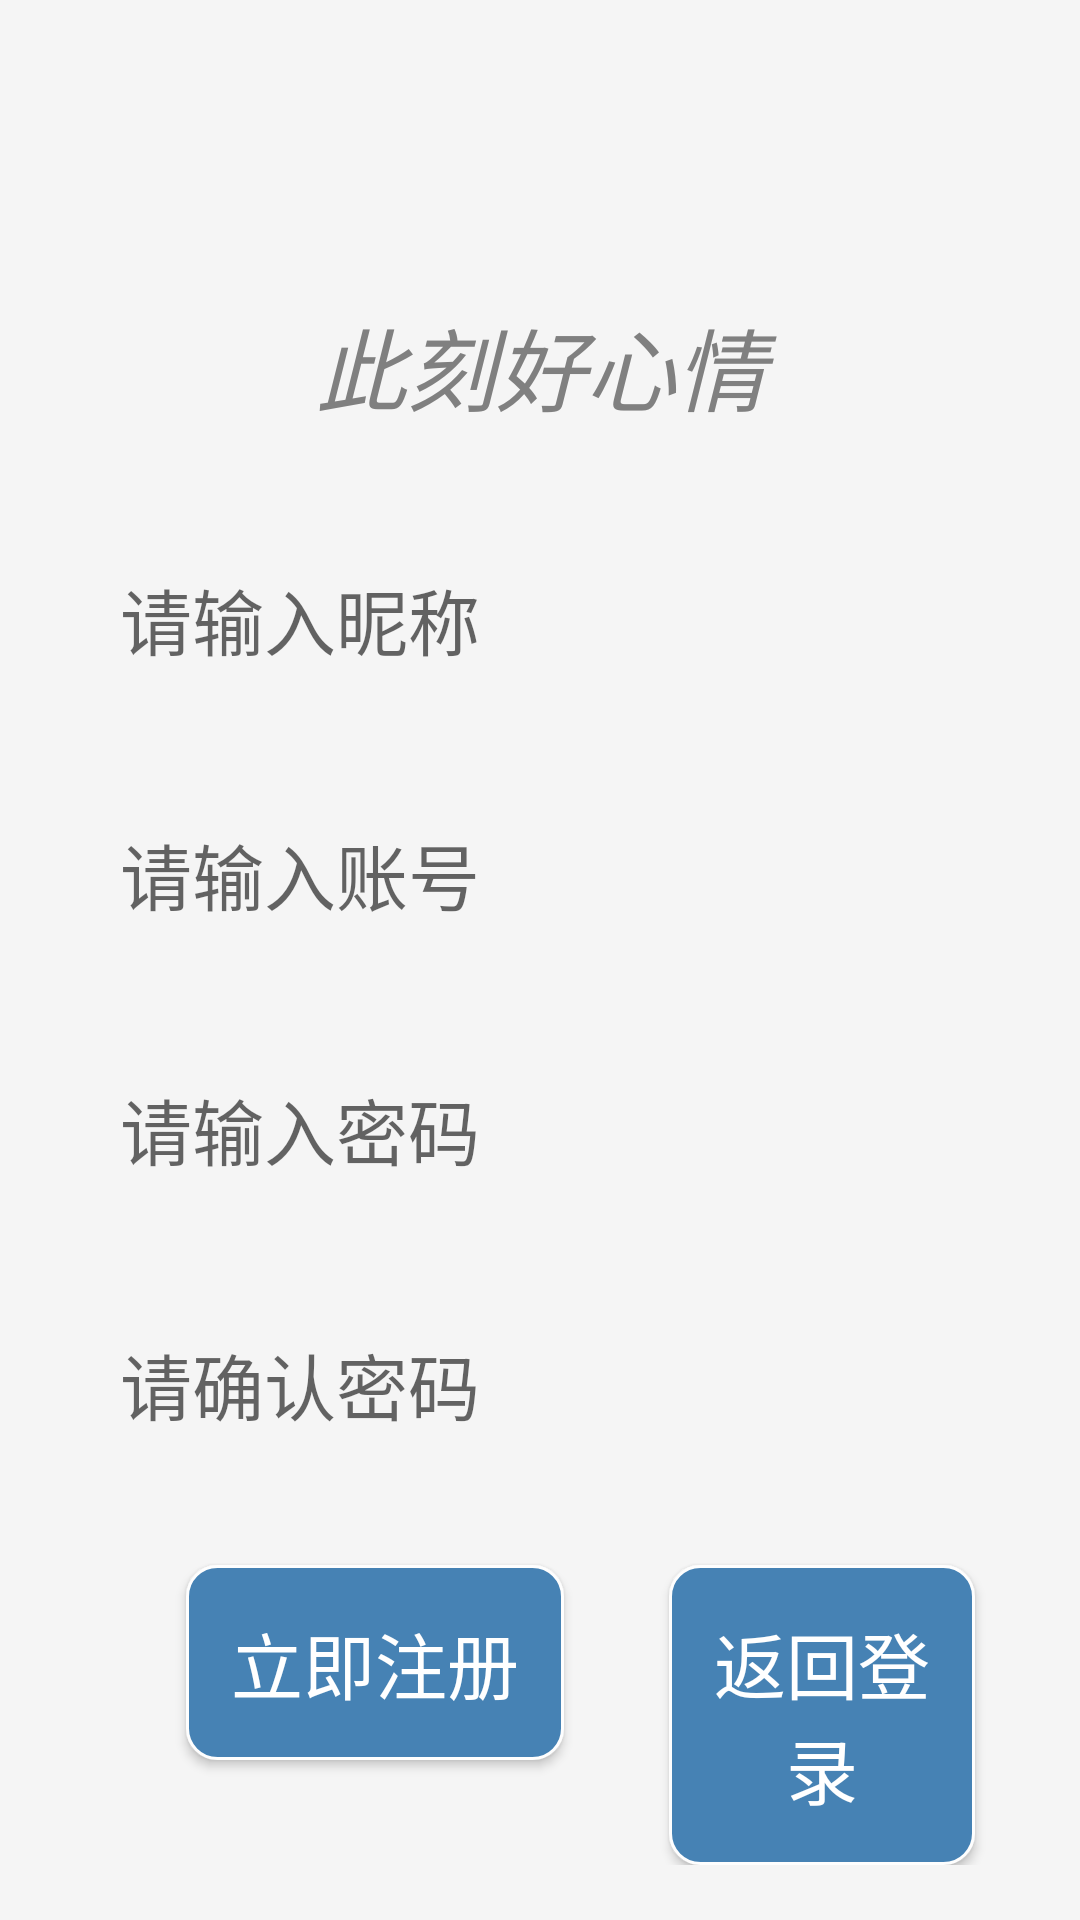

This screen was rendered from an Android layout file. Write that file and the resources it references.
<!-- AndroidManifest.xml: application theme Theme.Moment -->
<!-- res/layout/activity_register.xml -->
<?xml version="1.0" encoding="utf-8"?>
<androidx.constraintlayout.widget.ConstraintLayout xmlns:android="http://schemas.android.com/apk/res/android"
    xmlns:tools="http://schemas.android.com/tools"
    android:layout_width="match_parent"
    android:layout_height="match_parent"
    tools:context=".RegisterActivity">

    
    <LinearLayout
        android:layout_width="match_parent"
        android:layout_height="match_parent"
        android:orientation="vertical"
        android:background="#F5F5F5">

        
        <ImageView
            android:id="@+id/LogoImage"
            android:layout_width="match_parent"
            android:layout_height="60dp"
            android:layout_marginTop="20dp"
            android:src="@drawable/icon"/>

        
        <TextView
            android:id="@+id/TitleText"
            android:layout_width="match_parent"
            android:layout_height="wrap_content"
            android:layout_margin="20dp"
            android:text="此刻好心情"
            android:gravity="center"
            android:textStyle="italic"
            android:textColor="#808080"
            android:textSize="30dp" />

        
        <LinearLayout
            android:layout_width="match_parent"
            android:layout_height="wrap_content"
            android:orientation="vertical">

            
            <LinearLayout
                android:id="@+id/UserNameLayout"
                android:layout_width="match_parent"
                android:layout_height="match_parent"
                android:orientation="horizontal">

                
                <EditText
                    android:id="@+id/re_nickname"
                    android:layout_width="match_parent"
                    android:layout_height="wrap_content"
                    android:padding="15dp"
                    android:layout_marginLeft="25dp"
                    android:layout_marginRight="25dp"
                    android:layout_marginTop="10dp"
                    android:layout_marginBottom="10dp"
                    android:background="@drawable/translucent_edit"
                    android:hint="请输入昵称"
                    android:textSize="24dp"
                    android:singleLine="true" />

            </LinearLayout>

            
            <LinearLayout
                android:id="@+id/PassWordLayout"
                android:layout_width="match_parent"
                android:layout_height="wrap_content"
                android:orientation="horizontal">

                
                <EditText
                    android:id="@+id/re_username"
                    android:layout_width="match_parent"
                    android:layout_height="wrap_content"
                    android:padding="15dp"
                    android:layout_marginLeft="25dp"
                    android:layout_marginRight="25dp"
                    android:layout_marginTop="10dp"
                    android:layout_marginBottom="10dp"
                    android:background="@drawable/translucent_edit"
                    android:hint="请输入账号"
                    android:textSize="24dp"
                    android:maxLength="16"
                    android:singleLine="true" />

            </LinearLayout>

            
            <LinearLayout
                android:id="@+id/PasswordAgainLayout"
                android:layout_width="match_parent"
                android:layout_height="wrap_content"
                android:orientation="horizontal">

                
                <EditText
                    android:id="@+id/re_password"
                    android:layout_width="match_parent"
                    android:layout_height="match_parent"
                    android:padding="15dp"
                    android:layout_marginLeft="25dp"
                    android:layout_marginRight="25dp"
                    android:layout_marginTop="10dp"
                    android:layout_marginBottom="10dp"
                    android:background="@drawable/translucent_edit"
                    android:hint="请输入密码"
                    android:maxLength="16"
                    android:textSize="24dp"
                    android:singleLine="true"
                    android:inputType="textPassword" />

            </LinearLayout>

            
            <LinearLayout
                android:id="@+id/EmailLayout"
                android:layout_width="match_parent"
                android:layout_height="wrap_content"
                android:orientation="horizontal">

                <EditText
                    android:id="@+id/re_affirm"
                    android:layout_width="match_parent"
                    android:layout_height="wrap_content"
                    android:padding="15dp"
                    android:layout_marginLeft="25dp"
                    android:layout_marginRight="25dp"
                    android:layout_marginTop="10dp"
                    android:layout_marginBottom="10dp"
                    android:background="@drawable/translucent_edit"
                    android:hint="请确认密码"
                    android:textSize="24dp"
                    android:inputType="textPassword"
                    android:maxLength="16"
                    android:singleLine="true" />

            </LinearLayout>

            
            <LinearLayout
                android:id="@+id/ButtonLayout"
                android:layout_width="match_parent"
                android:layout_height="wrap_content"
                android:orientation="horizontal">

                
                <Button
                    android:id="@+id/re_register"
                    android:layout_width="wrap_content"
                    android:layout_height="wrap_content"
                    android:padding="15dp"
                    android:layout_marginTop="18dp"
                    android:layout_marginLeft="62dp"
                    android:background="@drawable/translucent_button"
                    android:text="立即注册"
                    android:textColor="@color/white"
                    android:textSize="24dp" />

                
                <Button
                    android:id="@+id/re_backLogin"
                    android:layout_width="wrap_content"
                    android:layout_height="wrap_content"
                    android:padding="15dp"
                    android:layout_marginTop="18dp"
                    android:layout_marginLeft="35dp"
                    android:layout_marginRight="35dp"
                    android:textColor="@color/white"
                    android:background="@drawable/translucent_button"
                    android:text="返回登录"
                    android:textSize="24dp" />


            </LinearLayout>

        </LinearLayout>

    </LinearLayout>
</androidx.constraintlayout.widget.ConstraintLayout>
<!-- resources referenced by this layout -->
<resources>
  <color name="white">#FFFFFFFF</color>
  <!-- drawable translucent_button (drawable) -->
  <?xml version="1.0" encoding="utf-8"?>
  <shape xmlns:android="http://schemas.android.com/apk/res/android">
      <solid android:color="#4682B4" />
      <stroke android:width="1dip" android:color="#fefefe" />
      <corners android:radius="10dp"/>
      <padding android:bottom="10dp"
          android:left="10dp"
          android:right="10dp"
          android:top="10dp"/>
  </shape>
  <style name="Theme.Moment" parent="Theme.MaterialComponents.DayNight.DarkActionBar.Bridge">
          
          <item name="colorPrimary">@color/purple_500</item>
          <item name="colorPrimaryVariant">@color/purple_700</item>
          <item name="colorOnPrimary">@color/white</item>
          
          <item name="colorSecondary">@color/teal_200</item>
          <item name="colorSecondaryVariant">@color/teal_700</item>
          <item name="colorOnSecondary">@color/black</item>
          
          <item name="android:statusBarColor" tools:targetApi="l">?attr/colorPrimaryVariant</item>
          
      </style>
  <color name="purple_500">#FF6200EE</color>
  <color name="purple_700">#FF3700B3</color>
  <color name="teal_200">#FF03DAC5</color>
  <color name="teal_700">#FF018786</color>
  <color name="black">#FF000000</color>
</resources>
